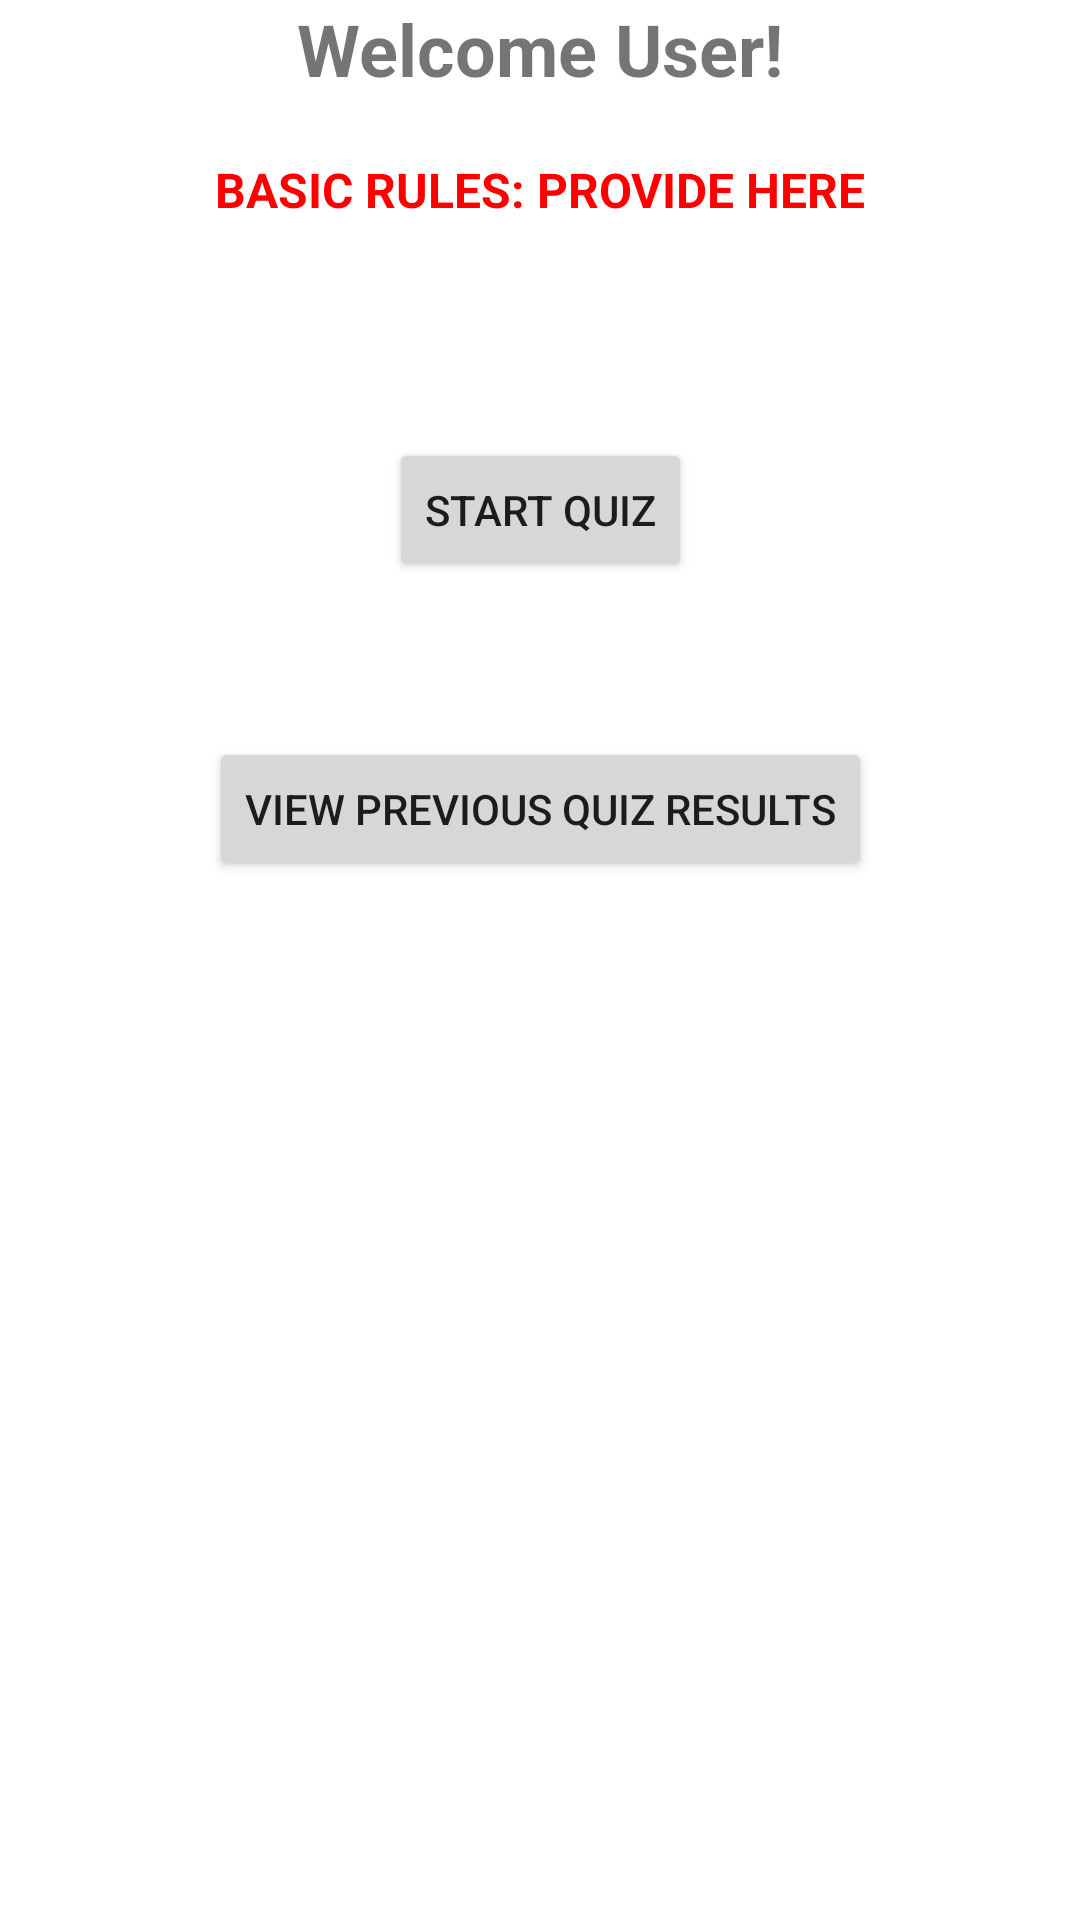

Write the Android layout XML for this screen, with the resource values it uses.
<!-- AndroidManifest.xml: application theme Theme.CountryQuiz -->
<!-- res/layout/fragment_prompt.xml -->
<?xml version="1.0" encoding="utf-8"?>

<FrameLayout xmlns:android="http://schemas.android.com/apk/res/android"
    xmlns:app="http://schemas.android.com/apk/res-auto"
    xmlns:tools="http://schemas.android.com/tools"
    android:layout_width="match_parent"
    android:layout_height="match_parent"
    tools:context=".PromptFragment">

    <androidx.constraintlayout.widget.ConstraintLayout
        android:layout_width="match_parent"
        android:layout_height="match_parent">

        

        

        <TextView
            android:id="@+id/textView2"
            android:layout_width="wrap_content"
            android:layout_height="wrap_content"
            android:layout_marginTop="20dp"
            android:gravity="center|center_horizontal"
            android:text="BASIC RULES: PROVIDE HERE"
            android:textColor="#FF0000"
            android:textSize="16dp"
            android:textStyle="bold"
            app:layout_constraintEnd_toEndOf="parent"
            app:layout_constraintStart_toStartOf="parent"
            app:layout_constraintTop_toBottomOf="@+id/welcomeLabel"
            tools:ignore="MissingConstraints" />

        <TextView
            android:id="@+id/welcomeLabel"
            android:layout_width="wrap_content"
            android:layout_height="wrap_content"
            android:text="Welcome User!"
            android:textSize="24dp"
            android:textStyle="bold"
            app:layout_constraintEnd_toEndOf="parent"
            app:layout_constraintStart_toStartOf="parent"
            app:layout_constraintTop_toTopOf="parent" />

        Initializing the button that will lead you to the countries list


        <Button
            android:id="@+id/button_start_quiz"
            android:layout_width="wrap_content"
            android:layout_height="wrap_content"
            android:layout_marginTop="72dp"
            android:text="Start Quiz"
            app:layout_constraintEnd_toEndOf="parent"
            app:layout_constraintStart_toStartOf="parent"
            app:layout_constraintTop_toBottomOf="@+id/textView2"
            tools:ignore="MissingConstraints" />

        <Button
            android:id="@+id/buttonQuizResults"
            android:layout_width="wrap_content"
            android:layout_height="wrap_content"
            android:text="View Previous Quiz Results"
            app:layout_constraintBottom_toBottomOf="parent"
            app:layout_constraintEnd_toEndOf="parent"
            app:layout_constraintStart_toStartOf="parent"
            app:layout_constraintTop_toBottomOf="@+id/button_start_quiz"
            app:layout_constraintVertical_bias="0.13" />


        <ScrollView
            android:id="@+id/scrollView1"
            android:layout_width="wrap_content"
            android:layout_height="wrap_content"
            android:layout_alignParentLeft="true"
            app:layout_constraintBottom_toBottomOf="parent"
            app:layout_constraintHorizontal_bias="0.4"
            app:layout_constraintLeft_toLeftOf="parent"
            app:layout_constraintRight_toRightOf="parent"
            app:layout_constraintTop_toBottomOf="@id/button_start_quiz">

            <TableLayout
                android:id="@+id/table_main"
                android:layout_width="wrap_content"
                android:layout_height="wrap_content"
                android:layout_centerHorizontal="true"
                android:layout_marginLeft="10dp"></TableLayout>

        </ScrollView>

    </androidx.constraintlayout.widget.ConstraintLayout>

</FrameLayout>
<!-- resources referenced by this layout -->
<resources>
  <style name="Theme.CountryQuiz" parent="Theme.MaterialComponents.DayNight.DarkActionBar">
          
          <item name="colorPrimary">@color/purple_500</item>
          <item name="colorPrimaryVariant">@color/purple_700</item>
          <item name="colorOnPrimary">@color/white</item>
          
          <item name="colorSecondary">@color/teal_200</item>
          <item name="colorSecondaryVariant">@color/teal_700</item>
          <item name="colorOnSecondary">@color/black</item>
          
          <item name="android:statusBarColor" tools:targetApi="l">?attr/colorPrimaryVariant</item>
          
      </style>
  <!-- not gathered from this repository: default colours our renderer supplied (Android Studio template values) -->
  <color name="purple_500">#FF6200EE</color>
  <color name="purple_700">#FF3700B3</color>
  <color name="teal_200">#FF03DAC5</color>
  <color name="teal_700">#FF018786</color>
  <color name="black">#FF000000</color>
  <color name="white">#FFFFFFFF</color>
</resources>
